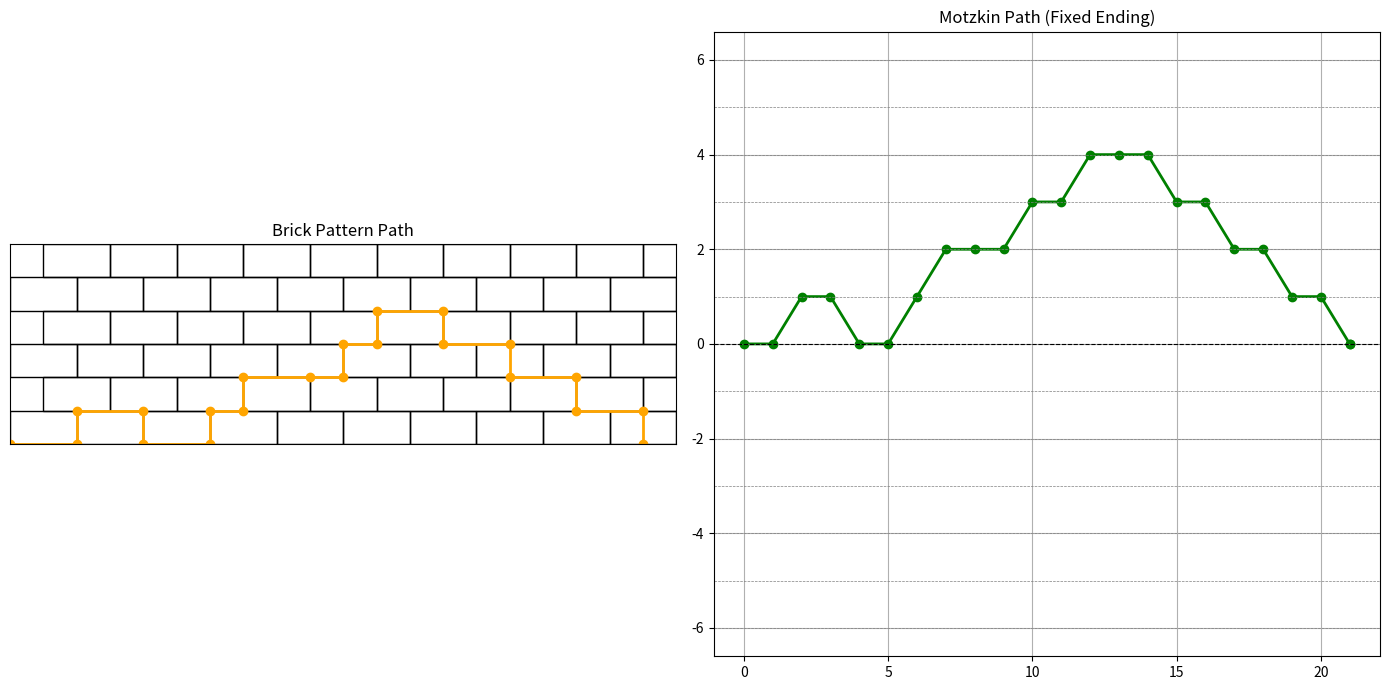

Reproduce this figure in Python.
import matplotlib.pyplot as plt

# Recursive Motzkin path transformation
def psi(P):
    """
    Recursively return to the Motzkin road.
    """
    if not P:  # Empty road
        return ["H"]  # Horizontal step for space in Motzkin
    elif P[0] == "E2":
        return ["H"] + psi(P[1:])  # Horizontal step
    elif P[0] == "N":
        if len(P) > 1 and P[1] == "E1" and "S" in P[2:]:
            S_index = P[2:].index("S") + 2  # To find the correct index
            return ["U"] + psi(P[2:S_index]) + ["D"] + psi(P[S_index+1:])
        else:
            return ["U"] + psi(P[1:])
    elif P[0] == "S":
        return ["D"] + psi(P[1:])
    elif P[0] == "E1":
        return ["H"] + psi(P[1:])  # Include E1 as horizontal step
    else:
        return psi(P[1:])  # Skip unrecognized steps

# Drawing the Motzkin path with diagonal movements and fixed ending
def draw_motzkin_path_fixed(path, ax=None):
    """
    Motzkin yolunu kare gridde eğik adımlarla ve düzgün sona kesilerek çiz.
    """
    if ax is None:
        fig, ax = plt.subplots(figsize=(10, 5))
    
    x, y = 0, 0
    xs, ys = [x], [y]
    
    for step in path:
        if step == "U":  # Ydiagonal right-up
            x += 1
            y += 1
        elif step == "D":  # diagonal right-down
            x += 1
            y -= 1
        elif step == "H":  # Yatay
            x += 1  # Each horizontal step goes exactly to the right
        xs.append(x)
        ys.append(y)
    
    # Keep the end point fixed for truncation
    xs[-1] = xs[-2]  # Equalise the last x coordinate with the previous one
    ys[-1] = 0       # Reduce the last y coordinate to zero
    
    ax.plot(xs, ys, color='green', linewidth=2, marker='o')
    ax.set_title("Motzkin Path (Fixed Ending)")
    ax.grid(True)
    
    # Add horizontal gridlines
    for i in range(-6, 7):
        ax.axhline(i, color='gray', linewidth=0.5, linestyle='--')
    
    ax.axhline(0, color='black', linewidth=0.8, linestyle='--')
    return ax

# Function for drawing the brick pattern
def draw_wall_tiling(rows, cols, ax=None):
    """
    Create a grid to match the drawn brick pattern.
    """
    if ax is None:
        fig, ax = plt.subplots(figsize=(10, 5))
    
    # Create the brick pattern like a pathwall.pdf
    for i in range(rows):
        for j in range(cols):
            # Adjusting the horizontal position of bricks (alternative alignment)
            x_start = j * 2 if i % 2 == 0 else j * 2 + 1
            rect = plt.Rectangle((x_start, i), 2, 1, edgecolor='black', facecolor='none')
            ax.add_patch(rect)

    # Axis limits and style
    ax.set_xlim(0, cols * 2)
    ax.set_ylim(0, rows)
    ax.set_aspect('equal', adjustable='box')
    ax.set_xticks([])
    ax.set_yticks([])
    return ax

# Drawing the path in a brick pattern
def draw_brick_path(path, rows, cols, ax=None):
    """
    Çizilen tuğla deseninde verilen yolu göster.
    """
    if ax is None:
        fig, ax = plt.subplots(figsize=(10, 5))
    
    draw_wall_tiling(rows, cols, ax=ax)
    
    x, y = 0, 0  # Starting point
    xs, ys = [x], [y]
    
    for step in path:
        if step == "N":  # Up
            y += 1
        elif step == "S":  # Down
            y -= 1
        elif step == "E1":  # 1 unit to the right
            x += 1
        elif step == "E2":  # 2 unit to the right
            x += 2
        xs.append(x)
        ys.append(y)
    
    ax.plot(xs, ys, color='orange', linewidth=2, marker='o')
    ax.set_title("Brick Pattern Path")
    return ax

# Define complex brick path
def generate_complex_brick_path():
    """
    Belirli bir tuğla yolunu tanımla.
    """
    return ["E2", "N", "E2", "S", "E2", "N", "E1", "N", "E2", "E1", "N", "E1", "N", "E2", "S", "E2", "S", "E2", "S", "E2", "S"]

# Generate a complex brick path
complex_brick_path = generate_complex_brick_path()

# Create Motzkin path from the complex brick path
motzkin_path = psi(complex_brick_path)

# Plot both the brick path and Motzkin path
fig, axes = plt.subplots(1, 2, figsize=(14, 7))
draw_brick_path(complex_brick_path, rows=6, cols=10, ax=axes[0])
draw_motzkin_path_fixed(motzkin_path, ax=axes[1])

plt.tight_layout()
plt.show()
